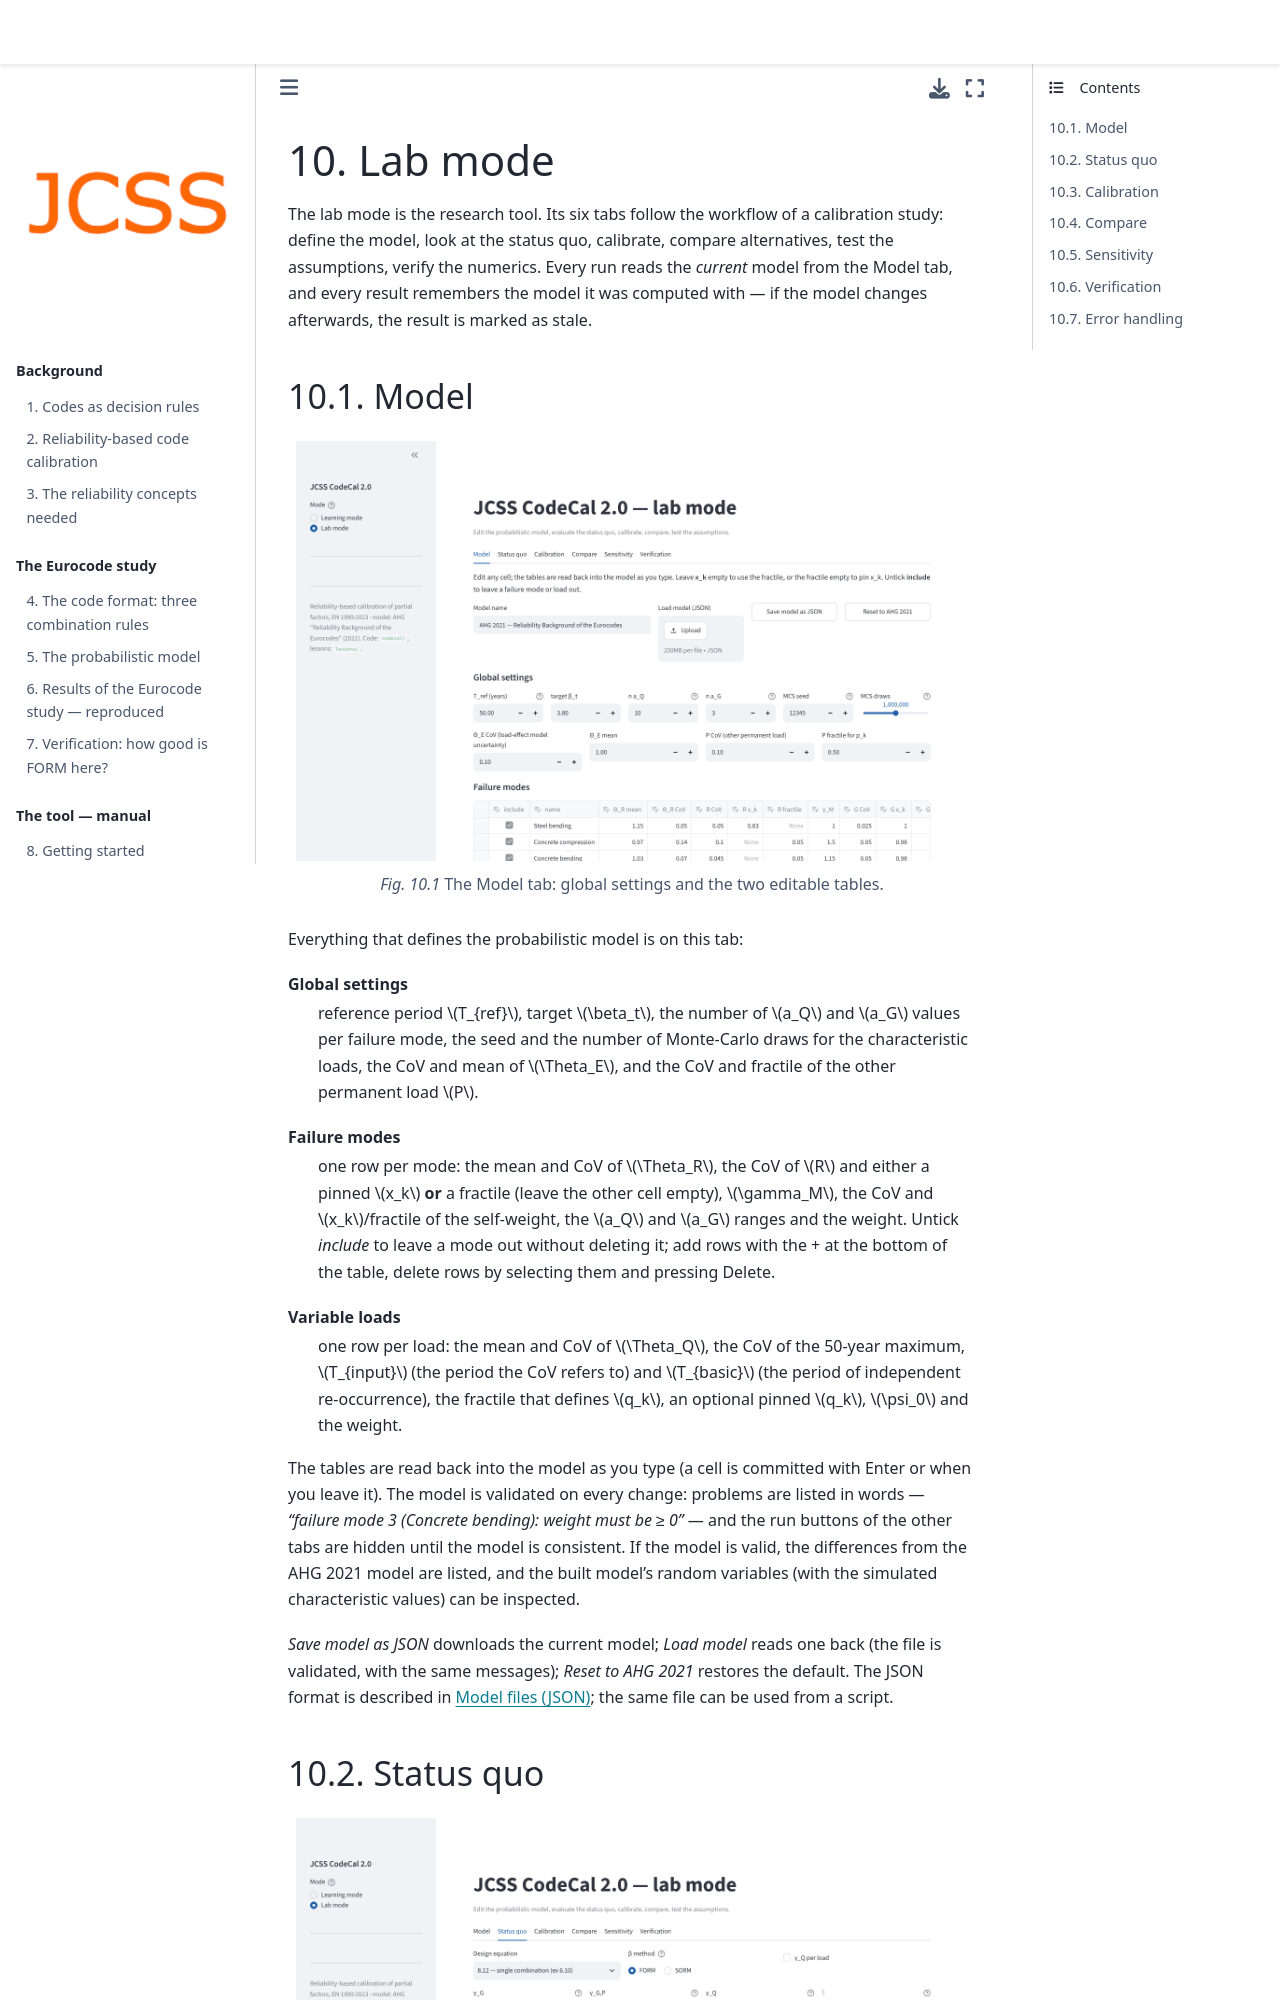

repository: jochenkohler/JCSS_CodeCal_2_0 · page: docs/manual/lab_mode.html · generator: jekyll

# Lab mode

The lab mode is the research tool. Its six tabs follow the workflow of a
calibration study: define the model, look at the status quo, calibrate,
compare alternatives, test the assumptions, verify the numerics. Every
run reads the *current* model from the Model tab, and every result
remembers the model it was computed with — if the model changes
afterwards, the result is marked as stale.
